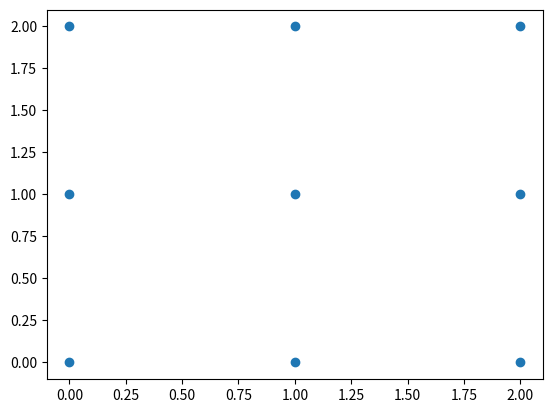
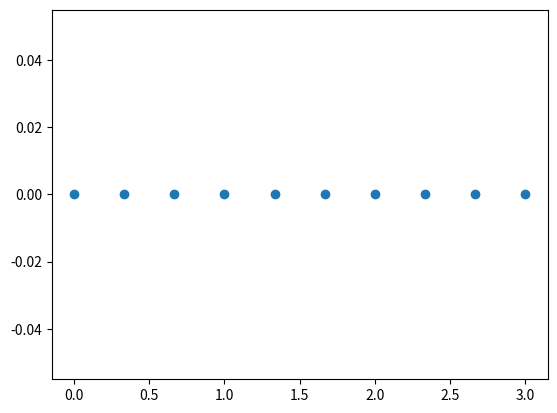

Here is the Python script that generated these plots, in order:
# -*- coding: utf-8 -*-
"""
Created on Fri Jan 19 16:53:15 2018

[redacted]
"""

import numpy as np
import matplotlib.pyplot as plt 
from mpl_toolkits.mplot3d import axes3d, Axes3D #<-- Note the capitalization! 
import itertools

def binaryCounterMatrix(dim):
    binMat = np.zeros([2**dim,dim])
    count = 0
    for i in itertools.product([0,1],repeat=dim):
        binMat[count,:] = list(i)
        count = count+1
    
    return binMat.astype(int)

def eleNodes(arrays, out=None):
    """
    eleNodes assigns nodes to elements
    Input: array "arrays" [a, b, c, ... d] where a,b,c,d are the number 
    of elements in each of the dimension.
    Output: array where the coloums are the node values associated with each 
    element.
    """
    
    arrays = np.asarray(arrays)
    n = np.prod(arrays) # Total number of elements
    if out is None:
        out = np.zeros([2**len(arrays), n])
        
        
    m = int(n / arrays[-1]) #number of elements in previous dimensions
    o = np.prod(arrays[:-1]+1) #number of nodes in previous dimensions
    if any(arrays[0:-1]):
        eleNodes(arrays[:-1], out=out[:int(len(out)/2):,:m])
        for i in range(arrays[-1]):
            out[int(len(out)/2):,i*m:(i+1)*(m)] = out[:int(len(out)/2):,:m]+ (o)*(i+1)
            if i+1 != arrays[-1]:
                out[:int(len(out)/2),(i+1)*(m):(i+2)*(m)] = out[:int(len(out)/2):,:m]+ (o)*(i+1)
    else:
        out[:2,:arrays[0]+1] = np.vstack((np.arange(arrays[0]),np.arange(1,arrays[0]+1)))
    return out.astype(int)

def cartesian(arrays, out=None):
    """
    Modified from pv. code found at 
    https://stackoverflow.com/questions/1208118/using-numpy-to-build-an-array-of-all-combinations-of-two-arrays
    
    Generate a cartesian product of input arrays.

    Parameters
    ----------
    arrays : list of array-like
        1-D arrays to form the cartesian product of.
    out : ndarray
        Array to place the cartesian product in.

    Returns
    -------
    out : ndarray
        2-D array of shape (M, len(arrays)) containing cartesian products
        formed of input arrays.

    Examples
    --------
    >>> cartesian(([1, 2, 3], [4, 5], [6, 7]))
    array([[1, 4, 6],
           [1, 4, 7],
           [1, 5, 6],
           [1, 5, 7],
           [2, 4, 6],
           [2, 4, 7],
           [2, 5, 6],
           [2, 5, 7],
           [3, 4, 6],
           [3, 4, 7],
           [3, 5, 6],
           [3, 5, 7]])

    """

    arrays = [np.asarray(x) for x in arrays]
    dtype = arrays[0].dtype

    n = np.prod([x.size for x in arrays])
    if out is None:
        out = np.zeros([n, len(arrays)], dtype=dtype)

    m = int(n / arrays[-1].size)
    out[:,-1] = np.repeat(arrays[-1], m)
    if arrays[0:-1]:
        cartesian(arrays[0:-1], out=out[0:m,0:-1])
        for j in range(1, arrays[-1].size):
                        out[j*m:(j+1)*m,0:-1] = out[0:m,0:-1]
    return out 

def edgeNodes(dim,eleNodesArray):
    (nodeVal,nodeCount) = np.unique(eleNodesArray,return_counts=True)
    return nodeVal[nodeCount<=2**(dim-1)]

def sideNodes(dim,dimMem):
    # sNodes generates the list of nodes in each "side" for each member of dimensions
    # dimInt
    #
    # Inputs:
    #   dim- Dimensions of the element
    #   dimInt- Dimension of the member we are interested in, 1 for a line
    #       2 for a surface, 3 for volume, etc.
    # Outputs:
    #   sNodes

    dimInc = 2**(np.arange(dim,0,-1)-1)
    binMat = binaryCounterMatrix(dim)
    const = binMat[np.sum(binMat,1)== dimMem,:].astype(bool)
    uncon = np.logical_not(const)
    
    temp = np.zeros([dim,len(const)])
    for i in range(len(const)):
        temp[:,i] = np.append(dimInc[uncon[i,:]],dimInc[const[i,:]])
    listofNum = np.matmul(binMat,temp)
    listofNum = np.reshape(listofNum,(2**dimMem,int(len(const)*2**(dim-dimMem))), order='F')
    return listofNum.astype(int)
    
    


def meshAssemble(numEle,eleSize):
    # This is the main function
    # Input:
    # dim- dimensions
    # m,n,o number of elements in the x,y,z directions respectively.
    # M,N,O total length in the x,y,z direrctions respectively.
    # Outputs:
    # nodeCoords- the actual location of the nodes in cartesian space. In the form
    #   [[x1,y1,z1,...],[x2,y2,z2,],[x3,y3,z3],...]
    # eleNodesArray-  an array that relates which nodes are in each element.
    #   Each column is a different elements for example col=0 is the element 0.
    # edgeNodesArray- array of nodes on the corner,edge,and outside surfaces.
    
    dim = len(numEle)
#    stepx = M/m
#    stepy = N/n;
#    stepz = O/o;
    
#    width = [M,N,O][:dim]
    numEle = np.array(numEle)
    eleSize = np.array(eleSize)
    coordsArray = []
    for i in range(dim):   
        coordsArray.append((np.arange(numEle[i]+1)*eleSize[i]/numEle[i]).tolist())
#            np.arange(m+1)*stepx,np.arange(n+1)*stepy,np.arange(o+1)*stepz)[:dim] 

    eleNodesArray = eleNodes(numEle).astype(int)   
    nodeCoords = cartesian(coordsArray)
    edgeNodesArray = edgeNodes(dim,eleNodesArray).astype(int)

    return (nodeCoords,eleNodesArray,edgeNodesArray)

def sNodes(S,dim):
    if S == 0:
        return(np.arange(2**dim))
    else:
        if dim == 2:
            temp = np.array([[0,2],[1,3],[0,1],[2,3]])
            return(temp[S-1,:])
        elif dim == 3:
            temp = np.array([[0,2,4,6],[1,3,5,7],[0,1,4,5],[2,3,6,7],[0,1,2,3],[4,5,6,7]])
            return(temp[S-1,:])
        else:
            print('Error in sNodes')
    
if __name__ == "__main__":
    (nodeCoords,eleNodesArray,edgeNodesArray) = meshAssemble([1,2,3],[1,2,3])
    fig = plt.figure(1)
    ax = Axes3D(fig)
    ax.scatter(nodeCoords[:,0], nodeCoords[:,1], nodeCoords[:,2],cmap='Greens')
    plt.show()
    
    (nodeCoords,eleNodesArray,edgeNodesArray) = meshAssemble([2,2],[2,2])
    fig2 = plt.figure(2)
    ax2 = fig2.add_subplot(111)
    ax2.scatter(nodeCoords[:,0], nodeCoords[:,1],cmap='Greens')
    plt.show()

    (nodeCoords,eleNodesArray,edgeNodesArray) = meshAssemble([9],[3])
    fig3 = plt.figure(3)
    ax3 = fig3.add_subplot(111)
    ax3.scatter(nodeCoords[:,0],np.zeros(len(nodeCoords[:,0])),cmap='Greens')
    plt.show()

#    y = lambda x: 1
#    n = lambda x: 2
#    q = lambda x: x
#    b = lambda x: x*2
#    a = cartesian(([y,n],[q,b]))